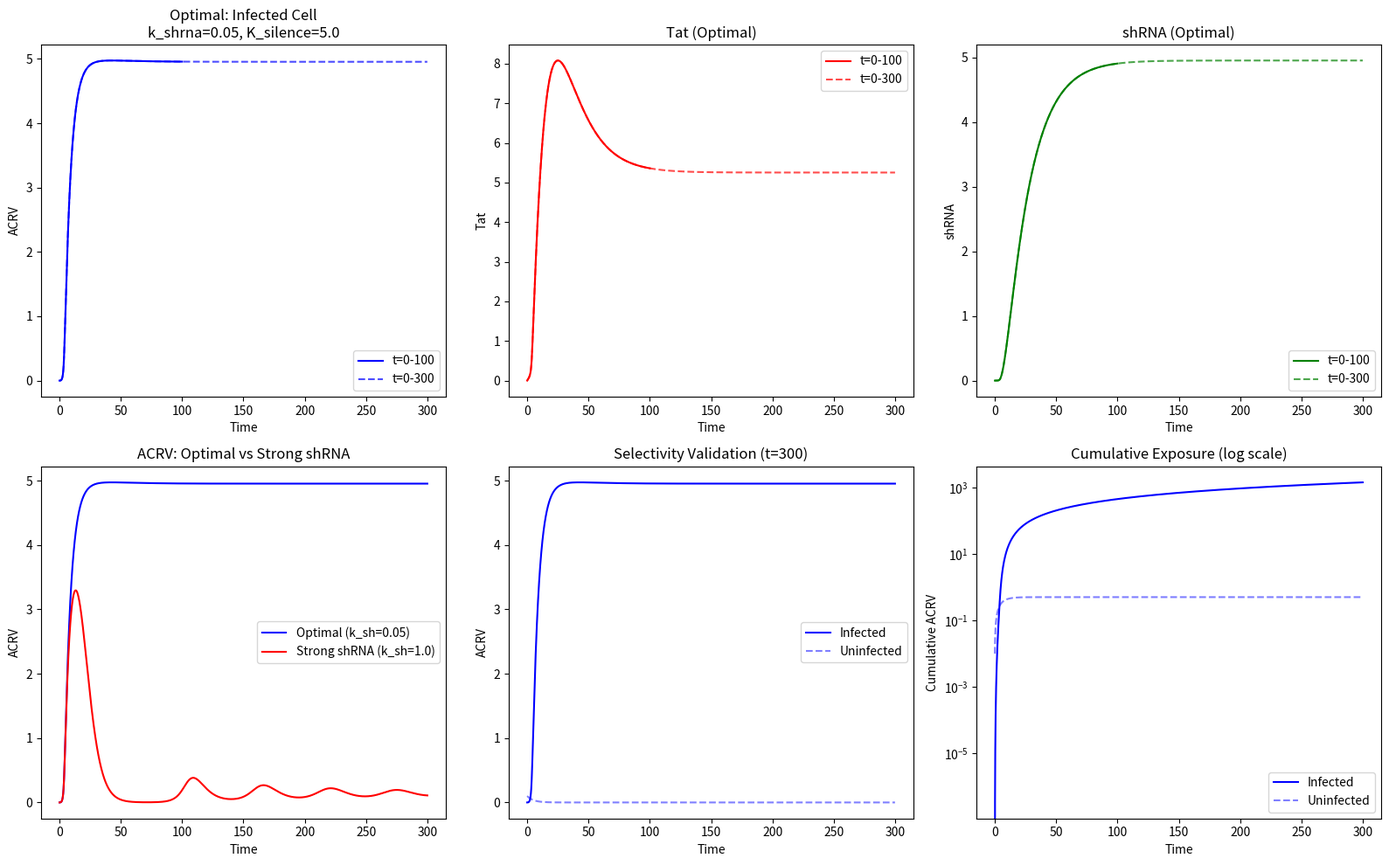

Write Python code to recreate this figure.
import numpy as np
from scipy.integrate import odeint
import matplotlib.pyplot as plt


def acrv_hiv_model(y, t, k_tat_from_hiv, k_tat_positive, K_tat, n_tat,
                   d_tat, k_acrv_from_tat, d_acrv, k_shrna, d_shrna,
                   K_silence, m):
    """
    四变量模型：
    y[0] = Provirus (HIV前病毒DNA，近似常数)
    y[1] = Tat
    y[2] = ACRV
    y[3] = shRNA
    """
    Provirus, Tat, ACRV, shRNA = y

    # shRNA对Tat产生的抑制
    inhibition = 1.0 / (1.0 + (shRNA / K_silence) ** m)

    # Tat产生：来自HIV原病毒的基础转录 + Tat自我正反馈 - 降解
    dTat_dt = (k_tat_from_hiv * Provirus + k_tat_positive * (
                Tat ** n_tat / (K_tat ** n_tat + Tat ** n_tat))) * inhibition - d_tat * Tat

    # ACRV产生：严格依赖Tat
    if Tat > 0.001:
        dACRV_dt = k_acrv_from_tat * (Tat ** n_tat / (K_tat ** n_tat + Tat ** n_tat)) - d_acrv * ACRV
    else:
        dACRV_dt = -d_acrv * ACRV

    # shRNA：由ACRV基因组表达
    dshRNA_dt = k_shrna * ACRV - d_shrna * shRNA

    # Provirus：基本不变
    dProvirus_dt = 0.0

    return [dProvirus_dt, dTat_dt, dACRV_dt, dshRNA_dt]


# ============================================
# 最优参数组合（来自热力图分析）
# ============================================
k_shrna_opt = 0.05  # shRNA表达速率
K_silence_opt = 5.0  # shRNA半数抑制浓度

params_optimal = (
    0.05,  # k_tat_from_hiv
    1.0,  # k_tat_positive
    0.5,  # K_tat
    2,  # n_tat
    0.1,  # d_tat
    1.0,  # k_acrv_from_tat
    0.2,  # d_acrv
    k_shrna_opt,
    0.05,  # d_shrna
    K_silence_opt,
    2  # m
)

# ============================================
# 对比参数组合（黄金窗口内，较强shRNA）
# ============================================
params_strong_shrna = (
    0.05, 1.0, 0.5, 2, 0.1, 1.0, 0.2,
    1.0,  # k_shrna = 1.0（强表达）
    0.05, 1.0, 2  # K_silence = 1.0（强抑制）
)

# ============================================
# 模拟设置
# ============================================
t_short = np.linspace(0, 100, 1000)  # 原始模拟时长
t_long = np.linspace(0, 300, 3000)  # 延长验证时长

y0_infected = [1.0, 0.0, 0.0, 0.0]  # 感染细胞
y0_uninfected = [0.0, 0.0, 0.1, 0.0]  # 未感染细胞

# ============================================
# 运行模拟：最优参数
# ============================================
sol_short_opt = odeint(acrv_hiv_model, y0_infected, t_short, args=params_optimal)
sol_long_opt = odeint(acrv_hiv_model, y0_infected, t_long, args=params_optimal)

sol_short_uninf = odeint(acrv_hiv_model, y0_uninfected, t_short, args=params_optimal)
sol_long_uninf = odeint(acrv_hiv_model, y0_uninfected, t_long, args=params_optimal)

# ============================================
# 运行模拟：对比参数（强shRNA）
# ============================================
sol_long_strong = odeint(acrv_hiv_model, y0_infected, t_long, args=params_strong_shrna)

# ============================================
# 绘图
# ============================================
fig, axes = plt.subplots(2, 3, figsize=(16, 10))

# 第一行：最优参数，感染细胞
axes[0, 0].plot(t_short, sol_short_opt[:, 2], 'b-', label='t=0-100')
axes[0, 0].plot(t_long, sol_long_opt[:, 2], 'b--', alpha=0.7, label='t=0-300')
axes[0, 0].set_title(f'Optimal: Infected Cell\nk_shrna={k_shrna_opt}, K_silence={K_silence_opt}')
axes[0, 0].set_xlabel('Time');
axes[0, 0].set_ylabel('ACRV')
axes[0, 0].legend()

axes[0, 1].plot(t_short, sol_short_opt[:, 1], 'r-', label='t=0-100')
axes[0, 1].plot(t_long, sol_long_opt[:, 1], 'r--', alpha=0.7, label='t=0-300')
axes[0, 1].set_title('Tat (Optimal)')
axes[0, 1].set_xlabel('Time');
axes[0, 1].set_ylabel('Tat')
axes[0, 1].legend()

axes[0, 2].plot(t_short, sol_short_opt[:, 3], 'g-', label='t=0-100')
axes[0, 2].plot(t_long, sol_long_opt[:, 3], 'g--', alpha=0.7, label='t=0-300')
axes[0, 2].set_title('shRNA (Optimal)')
axes[0, 2].set_xlabel('Time');
axes[0, 2].set_ylabel('shRNA')
axes[0, 2].legend()

# 第二行：对比
axes[1, 0].plot(t_long, sol_long_opt[:, 2], 'b-', label='Optimal (k_sh=0.05)')
axes[1, 0].plot(t_long, sol_long_strong[:, 2], 'r-', label='Strong shRNA (k_sh=1.0)')
axes[1, 0].set_title('ACRV: Optimal vs Strong shRNA')
axes[1, 0].set_xlabel('Time');
axes[1, 0].set_ylabel('ACRV')
axes[1, 0].legend()

axes[1, 1].plot(t_long, sol_long_opt[:, 2], 'b-', label='Infected')
axes[1, 1].plot(t_long, sol_long_uninf[:, 2], 'b--', alpha=0.5, label='Uninfected')
axes[1, 1].set_title('Selectivity Validation (t=300)')
axes[1, 1].set_xlabel('Time');
axes[1, 1].set_ylabel('ACRV')
axes[1, 1].legend()

# 累积暴露对比
cum_inf_opt = np.cumsum(sol_long_opt[:, 2]) * (t_long[1] - t_long[0])
cum_uninf_opt = np.cumsum(sol_long_uninf[:, 2]) * (t_long[1] - t_long[0])
axes[1, 2].semilogy(t_long, cum_inf_opt, 'b-', label='Infected')
axes[1, 2].semilogy(t_long, cum_uninf_opt, 'b--', alpha=0.5, label='Uninfected')
axes[1, 2].set_title('Cumulative Exposure (log scale)')
axes[1, 2].set_xlabel('Time');
axes[1, 2].set_ylabel('Cumulative ACRV')
axes[1, 2].legend()

plt.tight_layout()
plt.savefig('acrv_extended_validation_t300.png', dpi=150)
plt.show()

# ============================================
# 数值输出
# ============================================
print("=" * 60)
print("EXTENDED TIME COURSE VALIDATION (t=300)")
print("=" * 60)

print(f"\n【最优参数】k_shrna={k_shrna_opt}, K_silence={K_silence_opt}")
print(f"  t=100:  ACRV={sol_long_opt[1000, 2]:.6f}, Tat={sol_long_opt[1000, 1]:.6f}, shRNA={sol_long_opt[1000, 3]:.6f}")
print(f"  t=200:  ACRV={sol_long_opt[2000, 2]:.6f}, Tat={sol_long_opt[2000, 1]:.6f}, shRNA={sol_long_opt[2000, 3]:.6f}")
print(
    f"  t=300:  ACRV={sol_long_opt[3000 - 1, 2]:.6f}, Tat={sol_long_opt[3000 - 1, 1]:.6f}, shRNA={sol_long_opt[3000 - 1, 3]:.6f}")

print(f"\n【强shRNA对比】k_shrna=1.0, K_silence=1.0")
print(f"  t=100:  ACRV={sol_long_strong[1000, 2]:.6f}")
print(f"  t=200:  ACRV={sol_long_strong[2000, 2]:.6f}")
print(f"  t=300:  ACRV={sol_long_strong[3000 - 1, 2]:.6f}")

print(f"\n【未感染细胞】最优参数")
print(f"  t=100:  ACRV={sol_long_uninf[1000, 2]:.6f}")
print(f"  t=300:  ACRV={sol_long_uninf[3000 - 1, 2]:.6f}")

# 计算延长模拟后的选择性指数
infected_total_long = np.trapz(sol_long_opt[:, 2], t_long)
uninfected_total_long = np.trapz(sol_long_uninf[:, 2], t_long)
selectivity_long = infected_total_long / (uninfected_total_long + 1e-10)

print(f"\n【选择性指数对比】")
print(f"  t=100模拟: 选择性指数 = 907.3x (之前结果)")
print(f"  t=300模拟: 选择性指数 = {selectivity_long:.1f}x")

# 判断ACRV是否"归零"（低于阈值）
threshold_clearance = 0.01  # 认为<0.01为"清除"
acrv_final = sol_long_opt[3000 - 1, 2]
if acrv_final < threshold_clearance:
    print(f"\n ACRV在t=300时已清除 (ACRV={acrv_final:.6f} < {threshold_clearance})")
else:
    print(f"\n ACRV在t=300时仍未完全清除 (ACRV={acrv_final:.6f} >= {threshold_clearance})")
    print(f"   建议：可能需要更强的shRNA或更长的模拟时间")
